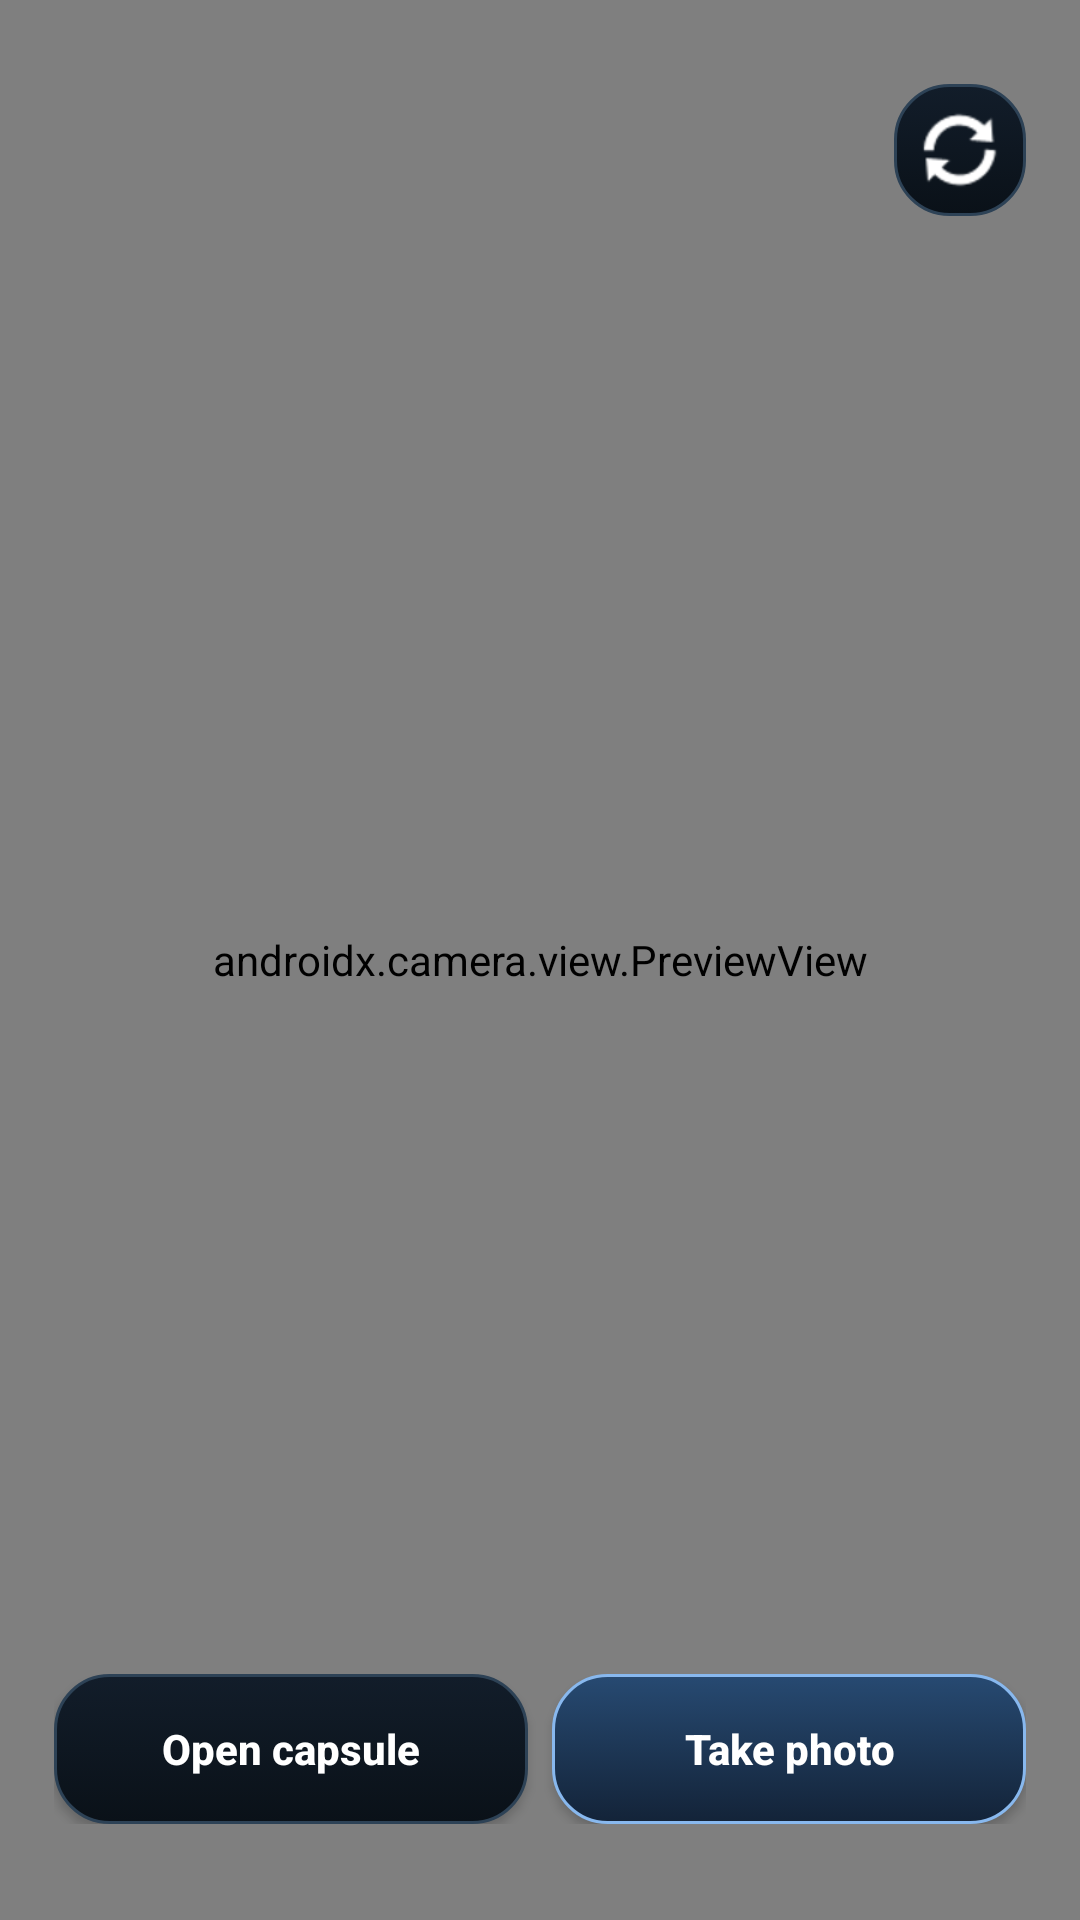

Produce the Android XML layout that renders to this screen, including the resource entries it uses.
<!-- AndroidManifest.xml: application theme Theme.VeilType -->
<!-- res/layout/activity_photo_capsule.xml -->
<?xml version="1.0" encoding="utf-8"?>
<FrameLayout xmlns:android="http://schemas.android.com/apk/res/android"
    android:layout_width="match_parent"
    android:layout_height="match_parent"
    android:background="#050A12"
    android:fitsSystemWindows="false">

    <FrameLayout
        android:id="@+id/photoPreviewContainer"
        android:layout_width="match_parent"
        android:layout_height="match_parent">

        <androidx.camera.view.PreviewView
            android:id="@+id/cameraPreviewView"
            android:layout_width="match_parent"
            android:layout_height="match_parent"
            android:background="#050A12" />

        <ImageView
            android:id="@+id/photoView"
            android:layout_width="match_parent"
            android:layout_height="match_parent"
            android:adjustViewBounds="true"
            android:scaleType="centerCrop"
            android:visibility="gone" />
    </FrameLayout>

    <TextView
        android:id="@+id/statusText"
        android:layout_width="1dp"
        android:layout_height="1dp"
        android:alpha="0"
        android:visibility="gone" />

    <LinearLayout
        android:layout_width="match_parent"
        android:layout_height="wrap_content"
        android:layout_gravity="top|end"
        android:layout_marginTop="28dp"
        android:layout_marginEnd="18dp"
        android:gravity="end"
        android:orientation="horizontal">

        <ImageButton
            android:id="@+id/switchCameraButton"
            android:layout_width="44dp"
            android:layout_height="44dp"
            android:background="@drawable/bg_app_button_secondary"
            android:backgroundTint="@null"
            android:contentDescription="@string/video_capsule_switch_camera"
            android:padding="8dp"
            android:src="@android:drawable/ic_popup_sync"
            android:tint="#FFFFFF" />
    </LinearLayout>

    <LinearLayout
        android:layout_width="match_parent"
        android:layout_height="wrap_content"
        android:layout_gravity="bottom"
        android:background="@android:color/transparent"
        android:orientation="vertical"
        android:paddingStart="18dp"
        android:paddingTop="14dp"
        android:paddingEnd="18dp"
        android:paddingBottom="22dp">

        <HorizontalScrollView
            android:id="@+id/thumbnailScrollView"
            android:layout_width="match_parent"
            android:layout_height="72dp"
            android:fillViewport="false"
            android:scrollbars="none"
            android:visibility="gone">

            <LinearLayout
                android:id="@+id/thumbnailRow"
                android:layout_width="wrap_content"
                android:layout_height="match_parent"
                android:gravity="center_vertical"
                android:orientation="horizontal" />
        </HorizontalScrollView>

        <LinearLayout
            android:id="@+id/photoTopActionsRow"
            android:layout_width="match_parent"
            android:layout_height="wrap_content"
            android:layout_marginTop="10dp"
            android:orientation="horizontal">

            <Button
                android:id="@+id/openCapsuleButton"
                android:layout_width="0dp"
                android:layout_height="50dp"
                android:layout_weight="1"
                android:background="@drawable/bg_app_button_secondary"
                android:backgroundTint="@null"
                android:text="@string/media_capsule_open"
                android:textAllCaps="false"
                android:textColor="#FFFFFF"
                android:textStyle="bold" />

            <Button
                android:id="@+id/captureButton"
                android:layout_width="0dp"
                android:layout_height="50dp"
                android:layout_marginStart="8dp"
                android:layout_weight="1"
                android:background="@drawable/bg_app_button_primary"
                android:backgroundTint="@null"
                android:text="@string/photo_capsule_capture"
                android:textAllCaps="false"
                android:textColor="#FFFFFF"
                android:textStyle="bold" />
        </LinearLayout>

        <LinearLayout
            android:id="@+id/photoReadyActionsRow"
            android:layout_width="match_parent"
            android:layout_height="wrap_content"
            android:layout_marginTop="10dp"
            android:orientation="horizontal">

            <Button
                android:id="@+id/retakeButton"
                android:layout_width="0dp"
                android:layout_height="50dp"
                android:layout_weight="1"
                android:background="@drawable/bg_app_button_secondary"
                android:backgroundTint="@null"
                android:text="@string/photo_capsule_retake"
                android:textAllCaps="false"
                android:textColor="#FFFFFF"
                android:textStyle="bold"
                android:visibility="gone" />

            <Button
                android:id="@+id/shareButton"
                android:layout_width="0dp"
                android:layout_height="50dp"
                android:layout_marginStart="8dp"
                android:layout_weight="1"
                android:background="@drawable/bg_capsule_record_button"
                android:backgroundTint="@null"
                android:text="@string/media_capsule_share"
                android:textAllCaps="false"
                android:textColor="#FFFFFF"
                android:textStyle="bold"
                android:visibility="gone" />
        </LinearLayout>
    </LinearLayout>
</FrameLayout>
<!-- resources referenced by this layout -->
<resources>
  <!-- drawable bg_app_button_primary (drawable) -->
  <?xml version="1.0" encoding="utf-8"?>
  <selector xmlns:android="http://schemas.android.com/apk/res/android">
      <item android:state_pressed="true">
          <shape android:shape="rectangle">
              <gradient
                  android:angle="270"
                  android:endColor="#0B1320"
                  android:startColor="#16263B" />
              <corners android:radius="18dp" />
              <stroke
                  android:width="1dp"
                  android:color="#5D85AB" />
          </shape>
      </item>
      <item>
          <shape android:shape="rectangle">
              <gradient
                  android:angle="270"
                  android:endColor="#132338"
                  android:startColor="#274A72" />
              <corners android:radius="18dp" />
              <stroke
                  android:width="1dp"
                  android:color="#88B8EE" />
          </shape>
      </item>
  </selector>
  <!-- drawable bg_app_button_secondary (drawable) -->
  <?xml version="1.0" encoding="utf-8"?>
  <selector xmlns:android="http://schemas.android.com/apk/res/android">
      <item android:state_pressed="true">
          <shape android:shape="rectangle">
              <gradient
                  android:angle="270"
                  android:endColor="#0B1118"
                  android:startColor="#111C29" />
              <corners android:radius="18dp" />
              <stroke
                  android:width="1dp"
                  android:color="#33465B" />
          </shape>
      </item>
      <item>
          <shape android:shape="rectangle">
              <gradient
                  android:angle="270"
                  android:endColor="#0A1118"
                  android:startColor="#121D2A" />
              <corners android:radius="18dp" />
              <stroke
                  android:width="1dp"
                  android:color="#2D4256" />
          </shape>
      </item>
  </selector>
  <!-- drawable bg_capsule_record_button (drawable) -->
  <?xml version="1.0" encoding="utf-8"?>
  <selector xmlns:android="http://schemas.android.com/apk/res/android">
      <item android:state_pressed="true">
          <shape android:shape="oval">
              <gradient
                  android:angle="270"
                  android:endColor="#0C1218"
                  android:startColor="#1A2A3D" />
              <stroke
                  android:width="1dp"
                  android:color="#A56D59" />
          </shape>
      </item>
      <item>
          <shape android:shape="oval">
              <gradient
                  android:angle="270"
                  android:endColor="#0F1620"
                  android:startColor="#24364A" />
              <stroke
                  android:width="1dp"
                  android:color="#C98D72" />
          </shape>
      </item>
  </selector>
  <string name="media_capsule_open">Open capsule</string>
  <string name="media_capsule_share">Share capsule</string>
  <string name="photo_capsule_capture">Take photo</string>
  <string name="photo_capsule_retake">Retake</string>
  <string name="video_capsule_switch_camera">Switch camera</string>
  <style name="Theme.VeilType" parent="Theme.EnigmaKeyboard" />
  <style name="Theme.EnigmaKeyboard" parent="Theme.AppCompat.DayNight.NoActionBar">
          <item name="colorPrimary">#0D2340</item>
          <item name="colorPrimaryVariant">#071626</item>
          <item name="colorOnPrimary">#F8F1E4</item>
          <item name="colorSecondary">#E4BE67</item>
          <item name="colorOnSecondary">#0D2340</item>
          <item name="android:windowBackground">#0D2340</item>
          <item name="android:statusBarColor">#071626</item>
      </style>
</resources>
